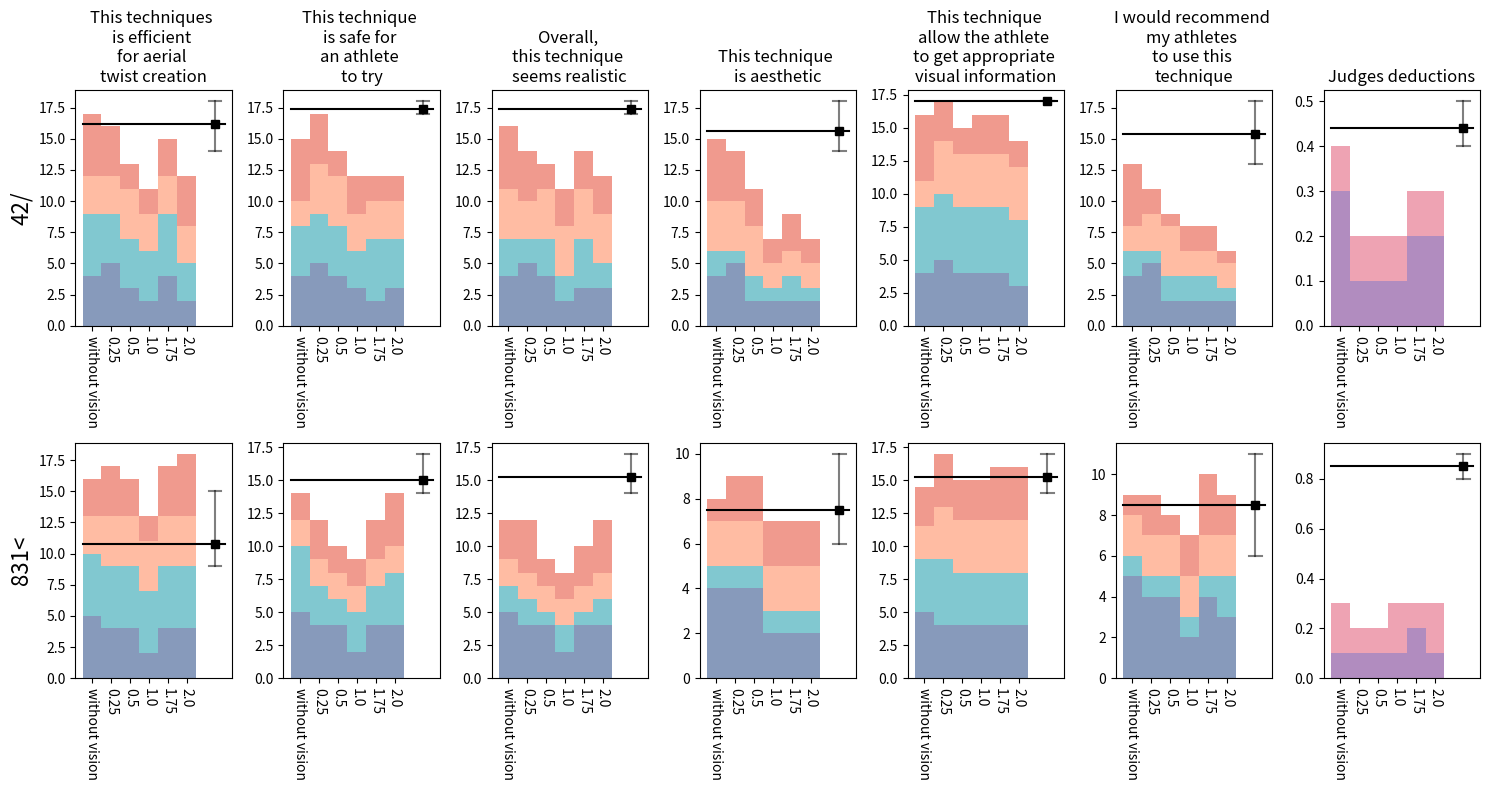

This chart was generated by the following Python code:
import numpy as np
import matplotlib.pyplot as plt
import matplotlib.cm as cm


colors = ['#103778', '#0593A2', '#FF7A48', '#E3371E', '#E5003F']
judges_colors = [cm.magma(0.3), cm.magma(0.6)]

### ------------- Choaches ratings -------------- ###

ratings_coaches = {
    "Stephen": {
        "SoMe_42_with_visual_criteria_without_mesh-(100_40)-1p0_CVG": [2, 3, 2, 2, 4, 2],  # A
        "a62d4691_0_0-45_796__42__1": [5, 5, 5, 5, 5, 5],  # B
        "SoMe_with_visual_criteria_without_mesh_831-(40_40_40_40_40_40)-1p0_CVG": [2, 2, 2, 2, 4, 2],  # C
        "a62d4691_0_0-45_796__42__0": [4, 4, 4, 2, 3, 2],  # D
        "87972c15_0_0-105_114__831__1": [2, 2, 3, 1, 3, 2],  # E
        "SoMe_42_with_visual_criteria_without_mesh-(100_40)-0p25_CVG": [5, 5, 5, 5, 5, 5],  # F
        "SoMe_42_with_visual_criteria_without_mesh-(100_40)-2p0_CVG": [2, 3, 3, 2, 3, 2],  # G
        "SoMe_with_visual_criteria_without_mesh_831-(40_40_40_40_40_40)-1p75_CVG": [4, 4, 4, 2, 4, 4],  # H
        "SoMe_42_without_mesh-(100_40)-0p0_CVG": [4, 4, 4, 4, 4, 4],  # I
        "a62d4691_0_0-45_796__42__3": [2, 4, 4, 2, 4, 2],  # J
        "SoMe_42_with_visual_criteria_without_mesh-(100_40)-1p75_CVG": [4, 2, 3, 2, 4, 2],  # K
        "SoMe_with_visual_criteria_without_mesh_831-(40_40_40_40_40_40)-2p0_CVG": [4, 4, 4, 2, 4, 3],  # L
        "SoMe_with_visual_criteria_without_mesh_831-(40_40_40_40_40_40)-0p5_CVG": [4, 4, 4, 4, 4, 4],  # M
        "87972c15_0_0-105_114__831__0": [2, 3, 3, 1, 3, 1],  # N
        "SoMe_without_mesh_831-(40_40_40_40_40_40)-2023-0p0_CVG": [5, 5, 5, 4, 5, 5],  # O
        "87972c15_0_0-105_114__831__2": [4, 4, 4, 2, 4, 2],  # P
        "a62d4691_0_0-45_796__42__2": [3, 4, 4, 2, 4, 2],  # Q
        "c2a19850_0_0-113_083__831__0": [2, 3, 3, 2, 3, 1],  # R
        "SoMe_42_with_visual_criteria_without_mesh-(100_40)-0p5_CVG": [3, 4, 4, 2, 4, 2],  # S
        "SoMe_with_visual_criteria_without_mesh_831-(40_40_40_40_40_40)-0p25_CVG": [4, 4, 4, 4, 4, 4],  # T
        "caccfb24_0_0-48_286__42__1": [4, 4, 4, 4, 4, 4],  # U
    },
    "Antoine": {
        "a62d4691_0_0-45_796__42__0": [5, 5, 5, 4, 5, 5],  # A
        "SoMe_42_with_visual_criteria_without_mesh-(100_40)-1p75_CVG": [5, 5, 4, 2, 5, 2],  # B
        "a62d4691_0_0-45_796__42__3": [5, 5, 5, 5, 5, 5],  # C
        "SoMe_42_with_visual_criteria_without_mesh-(100_40)-1p0_CVG": [4, 3, 2, 1, 5, 2],  # D
        "SoMe_with_visual_criteria_without_mesh_831-(40_40_40_40_40_40)-0p5_CVG": [5, 2, 1, 1, 4, 1],  # E
        "87972c15_0_0-105_114__831__2": [4, 5, 5, 3, 5, 4],  # F
        "SoMe_with_visual_criteria_without_mesh_831-(40_40_40_40_40_40)-0p25_CVG": [5, 3, 2, 1, 5, 1],  # G
        "caccfb24_0_0-48_286__42__1": [5, 5, 5, 5, 5, 5],  # H
        "a62d4691_0_0-45_796__42__1": [5, 5, 5, 5, 4, 5],  # I
        "87972c15_0_0-105_114__831__1": [1, 4, 4, 1, 5, 2],  # J
        "SoMe_with_visual_criteria_without_mesh_831-(40_40_40_40_40_40)-2p0_CVG": [5, 4, 2, 1, 4, 2],  # K
        "SoMe_with_visual_criteria_without_mesh_831-(40_40_40_40_40_40)-1p75_CVG": [5, 3, 1, 1, 4, 1],  # L
        "SoMe_with_visual_criteria_without_mesh_831-(40_40_40_40_40_40)-1p0_CVG": [5, 3, 2, 1, 4, 1],  # M
        "87972c15_0_0-105_114__831__0": [1, 5, 5, 1, 5, 1],  # N
        "a62d4691_0_0-45_796__42__2": [4, 5, 5, 5, 5, 4],  # O
        "SoMe_without_mesh_831-(40_40_40_40_40_40)-2023-0p0_CVG": [5, 5, 2, 1, 4, 1],  # P
        "SoMe_42_with_visual_criteria_without_mesh-(100_40)-2p0_CVG": [3, 4, 2, 1, 5, 1],  # Q
        "SoMe_42_with_visual_criteria_without_mesh-(100_40)-0p25_CVG": [4, 4, 2, 1, 5, 1],  # R
        "SoMe_42_with_visual_criteria_without_mesh-(100_40)-0p5_CVG": [4, 4, 3, 2, 5, 2],  # S
        "c2a19850_0_0-113_083__831__0": [2, 4, 4, 1, 5, 1],  # T
        "SoMe_42_without_mesh-(100_40)-0p0_CVG": [5, 4, 3, 2, 5, 2],  # U
    },
    "Marty": {
        "SoMe_with_visual_criteria_without_mesh_831-(40_40_40_40_40_40)-2p0_CVG": [4, 2, 2, 2, 4, 2],  # A
        "SoMe_with_visual_criteria_without_mesh_831-(40_40_40_40_40_40)-1p0_CVG": [4, 2, 2, 2, 4, 2],  # B
        "a62d4691_0_0-45_796__42__1": [4, 4, 4, 4, 4, 4],  # C
        "SoMe_with_visual_criteria_without_mesh_831-(40_40_40_40_40_40)-0p5_CVG": [4, 2, 2, 2, 4, 2],  # D
        "SoMe_with_visual_criteria_without_mesh_831-(40_40_40_40_40_40)-1p75_CVG": [4, 2, 2, 2, 4, 2],  # E
        "87972c15_0_0-105_114__831__1": [4, 4, 4, 2, 4, 3],  # F
        "SoMe_42_with_visual_criteria_without_mesh-(100_40)-1p75_CVG": [3, 3, 4, 2, 4, 2],  # G
        "SoMe_42_without_mesh-(100_40)-0p0_CVG": [3, 2, 4, 4, 2, 2],  # H
        "SoMe_42_with_visual_criteria_without_mesh-(100_40)-2p0_CVG": [3, 3, 4, 2, 4, 2],  # I
        "caccfb24_0_0-48_286__42__1": [4, 4, 4, 4, 4, 4],  # J
        "SoMe_42_with_visual_criteria_without_mesh-(100_40)-0p25_CVG": [3, 4, 3, 4, 4, 3],  # K
        "SoMe_with_visual_criteria_without_mesh_831-(40_40_40_40_40_40)-0p25_CVG": [4, 2, 2, 2, 4, 2],  # L
        "a62d4691_0_0-45_796__42__0": [4, 4, 4, 4, 4, 4],  # M
        "c2a19850_0_0-113_083__831__0": [4, 4, 4, 2, 4, 3],  # N
        "SoMe_42_with_visual_criteria_without_mesh-(100_40)-1p0_CVG": [3, 3, 4, 2, 4, 2],  # O
        "SoMe_without_mesh_831-(40_40_40_40_40_40)-2023-0p0_CVG": [3, 2, 2, 2, 2.5, 2],  # P
        "a62d4691_0_0-45_796__42__3": [4, 4, 4, 4, 4, 4],  # Q
        "a62d4691_0_0-45_796__42__2": [4, 4, 4, 4, 4, 4],  # R
        "87972c15_0_0-105_114__831__2": [4, 4, 4, 2, 4, 2],  # S
        "87972c15_0_0-105_114__831__0": [4, 4, 4, 2, 4, 2],  # T
        "SoMe_42_with_visual_criteria_without_mesh-(100_40)-0p5_CVG": [4, 4, 4, 4, 4, 4],  # U
    },
    "Karina": {
        "SoMe_42_without_mesh-(100_40)-0p0_CVG": [5, 5, 5, 5, 5, 5],  # A
        "SoMe_with_visual_criteria_without_mesh_831-(40_40_40_40_40_40)-2p0_CVG": [5, 4, 4, 2, 4, 2],  # B
        "a62d4691_0_0-45_796__42__0": [5, 5, 5, 4, 5, 4],  # C
        "SoMe_42_with_visual_criteria_without_mesh-(100_40)-1p0_CVG": [2, 3, 3, 2, 3, 2],  # D
        "SoMe_42_with_visual_criteria_without_mesh-(100_40)-1p75_CVG": [3, 2, 3, 3, 3, 2],  # E
        "87972c15_0_0-105_114__831__1": [2, 4, 4, 3, 3, 3],  # F
        "a62d4691_0_0-45_796__42__2": [4, 4, 4, 4, 4, 3],  # G
        "SoMe_with_visual_criteria_without_mesh_831-(40_40_40_40_40_40)-0p25_CVG": [4, 3, 4, 2, 4, 2],  # H
        "87972c15_0_0-105_114__831__0": [2, 3, 3, 2, 2, 2],  # I
        "87972c15_0_0-105_114__831__2": [3, 4, 4, 3, 4, 3],  # J
        "SoMe_42_with_visual_criteria_without_mesh-(100_40)-2p0_CVG": [4, 2, 3, 2, 2, 1],  # K
        "a62d4691_0_0-45_796__42__1": [4, 4, 4, 4, 4, 4],  # L
        "SoMe_with_visual_criteria_without_mesh_831-(40_40_40_40_40_40)-1p75_CVG": [4, 3, 3, 2, 4, 3],  # M
        "SoMe_with_visual_criteria_without_mesh_831-(40_40_40_40_40_40)-0p5_CVG": [3, 2, 2, 2, 3, 1],  # N
        "SoMe_without_mesh_831-(40_40_40_40_40_40)-2023-0p0_CVG": [3, 2, 3, 1, 3, 1],  # O
        "SoMe_with_visual_criteria_without_mesh_831-(40_40_40_40_40_40)-1p0_CVG": [2, 2, 2, 2, 3, 2],  # P
        "SoMe_42_with_visual_criteria_without_mesh-(100_40)-0p5_CVG": [2, 2, 2, 3, 2, 1],  # Q
        "a62d4691_0_0-45_796__42__3": [3, 4, 4, 3, 4, 3],  # R
        "SoMe_42_with_visual_criteria_without_mesh-(100_40)-0p25_CVG": [4, 4, 4, 4, 3, 2],  # S
        "c2a19850_0_0-113_083__831__0": [2, 3, 3, 2, 3, 2],  # T
        "caccfb24_0_0-48_286__42__1": [3, 4, 4, 4, 4, 4],  # U
    }
}

names_42_real = ["a62d4691_0_0-45_796__42__1",
                 "a62d4691_0_0-45_796__42__0",
                 "a62d4691_0_0-45_796__42__3",
                 "a62d4691_0_0-45_796__42__2",
                 "caccfb24_0_0-48_286__42__1",
                 ]
names_831_real = ["87972c15_0_0-105_114__831__1",
                  "87972c15_0_0-105_114__831__0",
                  "87972c15_0_0-105_114__831__2",
                  "c2a19850_0_0-113_083__831__0",
                  ]
names_42_simulations = ["SoMe_42_without_mesh-(100_40)-0p0_CVG",
                        "SoMe_42_with_visual_criteria_without_mesh-(100_40)-0p25_CVG",
                        "SoMe_42_with_visual_criteria_without_mesh-(100_40)-0p5_CVG",
                        "SoMe_42_with_visual_criteria_without_mesh-(100_40)-1p0_CVG",
                        "SoMe_42_with_visual_criteria_without_mesh-(100_40)-1p75_CVG",
                        "SoMe_42_with_visual_criteria_without_mesh-(100_40)-2p0_CVG",
                        ]
names_831_simulations = ["SoMe_without_mesh_831-(40_40_40_40_40_40)-2023-0p0_CVG",
                         "SoMe_with_visual_criteria_without_mesh_831-(40_40_40_40_40_40)-0p25_CVG",
                         "SoMe_with_visual_criteria_without_mesh_831-(40_40_40_40_40_40)-0p5_CVG",
                         "SoMe_with_visual_criteria_without_mesh_831-(40_40_40_40_40_40)-1p0_CVG",
                         "SoMe_with_visual_criteria_without_mesh_831-(40_40_40_40_40_40)-1p75_CVG",
                         "SoMe_with_visual_criteria_without_mesh_831-(40_40_40_40_40_40)-2p0_CVG",
                         ]

# Set up the bar width and positions
conditions_simulations = ['without vision', '0.25', '0.5', '1.0', '1.75', '2.0']
conditions_reel = ["", "", "", "", "", ""]

criteria = ["This techniques \nis efficient \nfor aerial \ntwist creation",
            "This technique \nis safe for \nan athlete \nto try",
            "Overall, \nthis technique \nseems realistic",
            "This technique \nis aesthetic",
            "This technique \nallow the athlete \nto get appropriate \nvisual information",
            "I would recommend \nmy athletes \nto use this \ntechnique"]


### ------------- Judges ratings -------------- ###

ratings_judges = {"Stephan": {"caccfb24_0_0-48_286__42__1": [0.1],  # A
                       "a62d4691_0_0-45_796__42__0": [0.2],  # B
                       "a62d4691_0_0-45_796__42__1": [0.2],  # C
                       "SoMe_without_mesh_831-(40_40_40_40_40_40)-2023-0p0_CVG": [0.1],  # D
                       "c2a19850_0_0-113_083__831__0": [0.4],  # E
                       "SoMe_with_visual_criteria_without_mesh_831-(40_40_40_40_40_40)-2p0_CVG": [0.1],  # F
                       "SoMe_42_with_visual_criteria_without_mesh-(100_40)-0p5_CVG": [0.1],  # G
                       "87972c15_0_0-105_114__831__1": [0.4],  # H
                       "SoMe_with_visual_criteria_without_mesh_831-(40_40_40_40_40_40)-1p0_CVG": [0.1],  # I
                       "a62d4691_0_0-45_796__42__3": [0.1],  # J
                       "SoMe_42_with_visual_criteria_without_mesh-(100_40)-1p75_CVG": [0.2],  # K
                       "SoMe_with_visual_criteria_without_mesh_831-(40_40_40_40_40_40)-0p5_CVG": [0.1],  # L
                       "a62d4691_0_0-45_796__42__2": [0.2],  # M
                       "87972c15_0_0-105_114__831__2": [0.4],  # N
                       "SoMe_42_with_visual_criteria_without_mesh-(100_40)-2p0_CVG": [0.2],  # O
                       "SoMe_42_with_visual_criteria_without_mesh-(100_40)-1p0_CVG": [0.1],  # P
                       "SoMe_with_visual_criteria_without_mesh_831-(40_40_40_40_40_40)-1p75_CVG": [0.2],  # Q
                       "SoMe_with_visual_criteria_without_mesh_831-(40_40_40_40_40_40)-0p25_CVG": [0.1],  # R
                       "SoMe_42_with_visual_criteria_without_mesh-(100_40)-0p25_CVG": [0.1],  # S
                       "87972c15_0_0-105_114__831__0": [0.4],  # T
                       "SoMe_42_without_mesh-(100_40)-0p0_CVG": [0.3],  # U
                       },
            "Julie": {"SoMe_42_with_visual_criteria_without_mesh-(100_40)-0p25_CVG": [0.1],  # A
                      "SoMe_with_visual_criteria_without_mesh_831-(40_40_40_40_40_40)-1p75_CVG": [0.1],  # B
                      "87972c15_0_0-105_114__831__1": [0.4],  # C
                      "SoMe_42_without_mesh-(100_40)-0p0_CVG": [0.1],  # D
                      "87972c15_0_0-105_114__831__2": [0.4],  # E
                      "a62d4691_0_0-45_796__42__2": [0.2],  # F
                      "c2a19850_0_0-113_083__831__0": [0.5],  # G
                      "SoMe_42_with_visual_criteria_without_mesh-(100_40)-2p0_CVG": [0.1],  # H
                      "a62d4691_0_0-45_796__42__1": [0.3],  # I
                      "a62d4691_0_0-45_796__42__0": [0.3],  # J
                      "SoMe_with_visual_criteria_without_mesh_831-(40_40_40_40_40_40)-0p5_CVG": [0.1],  # K
                      "SoMe_42_with_visual_criteria_without_mesh-(100_40)-1p0_CVG": [0.1],  # L
                      "SoMe_without_mesh_831-(40_40_40_40_40_40)-2023-0p0_CVG": [0.2],  # M
                      "SoMe_42_with_visual_criteria_without_mesh-(100_40)-0p5_CVG": [0.1],  # N
                      "SoMe_with_visual_criteria_without_mesh_831-(40_40_40_40_40_40)-2p0_CVG": [0.2],  # O
                      "SoMe_with_visual_criteria_without_mesh_831-(40_40_40_40_40_40)-0p25_CVG": [0.1],  # P
                      "87972c15_0_0-105_114__831__0": [0.5],  # Q
                      "caccfb24_0_0-48_286__42__1": [0.3],  # R
                      "a62d4691_0_0-45_796__42__3": [0.3],  # S
                      "SoMe_42_with_visual_criteria_without_mesh-(100_40)-1p75_CVG": [0.1],  # T
                      "SoMe_with_visual_criteria_without_mesh_831-(40_40_40_40_40_40)-1p0_CVG": [0.2],  # U
                },
           }

# ############################################################################################################ V1
#
# fig, axs = plt.subplots(4, 1, figsize=(15, 10))
# bar_width = 0.15
# x = [i * 7 * bar_width + 2.5 * bar_width for i in range(6)]
#
# # Create a bar plot for simulated 42/
# for i_trial, trial in enumerate(names_42_simulations):
#     for i_criteria in range(len(criteria)):
#         total = 0
#         for i_name, name in enumerate(ratings_coaches):
#             axs[0].bar(i_criteria * bar_width + i_trial * 7 * bar_width, ratings_coaches[name][trial][i_criteria],
#                     width=bar_width,
#                     bottom=total,
#                     color=colors[i_criteria],
#                     alpha=0.5)
#             axs[0].plot(np.array([i_criteria * bar_width + i_trial * 7 * bar_width - bar_width/2,
#                                i_criteria * bar_width + i_trial * 7 * bar_width + bar_width/2]),
#                      np.array([total+ratings_coaches[name][trial][i_criteria], total+ratings_coaches[name][trial][i_criteria]]),
#                     color=colors[i_criteria])
#             total += ratings_coaches[name][trial][i_criteria]
# axs[0].set_xticks(x)
# axs[0].set_xticklabels(conditions_simulations)
# axs[0].set_xlim(-bar_width, 7 * bar_width*6)
# axs[0].set_ylim(0, 20)
#
# # Create a bar plot for real 42/
# for i_trial, trial in enumerate(names_42_real):
#     for i_criteria in range(len(criteria)):
#         total = 0
#         for i_name, name in enumerate(ratings_coaches):
#             axs[1].bar(i_criteria * bar_width + i_trial * 7 * bar_width, ratings_coaches[name][trial][i_criteria],
#                     width=bar_width,
#                     bottom=total,
#                     color=colors[i_criteria],
#                     alpha=0.5)
#             axs[1].plot(np.array([i_criteria * bar_width + i_trial * 7 * bar_width - bar_width/2,
#                                i_criteria * bar_width + i_trial * 7 * bar_width + bar_width/2]),
#                      np.array([total+ratings_coaches[name][trial][i_criteria], total+ratings_coaches[name][trial][i_criteria]]),
#                     color=colors[i_criteria])
#             total += ratingratings_coachess[name][trial][i_criteria]
# axs[1].set_xticks(x)
# axs[1].set_xticklabels(conditions_reel)
# axs[1].set_xlim(-bar_width, 7 * bar_width*6)
# axs[1].set_ylim(0, 20)
#
# # Create a bar plot for simulated 831<
# for i_trial, trial in enumerate(names_831_simulations):
#     for i_criteria in range(len(criteria)):
#         total = 0
#         for i_name, name in enumerate(ratings_coaches):
#             axs[2].bar(i_criteria * bar_width + i_trial * 7 * bar_width, ratings_coaches[name][trial][i_criteria],
#                     width=bar_width,
#                     bottom=total,
#                     color=colors[i_criteria],
#                     alpha=0.5)
#             axs[2].plot(np.array([i_criteria * bar_width + i_trial * 7 * bar_width - bar_width/2,
#                                i_criteria * bar_width + i_trial * 7 * bar_width + bar_width/2]),
#                      np.array([total+ratings_coaches[name][trial][i_criteria], total+ratings_coaches[name][trial][i_criteria]]),
#                     color=colors[i_criteria])
#             total += ratings_coaches[name][trial][i_criteria]
# axs[2].set_xticks(x)
# axs[2].set_xticklabels(conditions_simulations)
# axs[2].set_xlim(-bar_width, 7 * bar_width*6)
# axs[2].set_ylim(0, 20)
#
# # Create a bar plot for real 831<
# for i_trial, trial in enumerate(names_831_real):
#     for i_criteria in range(len(criteria)):
#         total = 0
#         for i_name, name in enumerate(ratings_coaches):
#             axs[3].bar(i_criteria * bar_width + i_trial * 7 * bar_width, ratings_coaches[name][trial][i_criteria],
#                     width=bar_width,
#                     bottom=total,
#                     color=colors[i_criteria],
#                     alpha=0.5)
#             axs[3].plot(np.array([i_criteria * bar_width + i_trial * 7 * bar_width - bar_width/2,
#                                i_criteria * bar_width + i_trial * 7 * bar_width + bar_width/2]),
#                      np.array([total+ratings_coaches[name][trial][i_criteria], total+ratings_coaches[name][trial][i_criteria]]),
#                     color=colors[i_criteria])
#             total += ratings_coaches[name][trial][i_criteria]
# axs[3].set_xticks(x)
# axs[3].set_xticklabels(conditions_reel)
# axs[3].set_xlim(-bar_width, 7 * bar_width*6)
# axs[3].set_ylim(0, 20)
#
# for i_criteria in range(len(criteria)):
#     axs[0].plot(-1, -1, color=colors[i_criteria], label=criteria[i_criteria])
# axs[0].legend(bbox_to_anchor=(0.5, 2.25), loc='upper center')
#
# plt.subplots_adjust(top=0.80, bottom=0.05, left=0.05, right=0.95)
# plt.savefig('coaches_ratings.png', dpi=300)
# plt.show()
#
#
# fig, axs = plt.subplots(4, 1, figsize=(15, 10))
# bar_width = 0.15
# x = [i * bar_width + 2.5 * bar_width for i in range(6)]
#
# # Create a bar plot for simulated 42/
# for i_trial, trial in enumerate(names_42_simulations):
#     total = 0
#     for i_name, name in enumerate(ratings_judges):
#         axs[0].bar(i_trial * 7 * bar_width, ratings_judges[name][trial][0],
#                 width=bar_width,
#                 bottom=total,
#                 color=colors[2],
#                 alpha=0.5)
#         axs[0].plot(np.array([i_trial * 7 * bar_width - bar_width/2,
#                            i_trial * 7 * bar_width + bar_width/2]),
#                  np.array([total+ratings_judges[name][trial][0], total+ratings_judges[name][trial][0]]),
#                 color=colors[2])
#         total += ratings_judges[name][trial][0]
# axs[0].set_xticks(x)
# axs[0].set_xticklabels(conditions_simulations)
# axs[0].set_xlim(-bar_width, 7 * bar_width*6)
# axs[0].set_ylim(0, 1)
#
# # Create a bar plot for real 42/
# for i_trial, trial in enumerate(names_42_real):
#     total = 0
#     for i_name, name in enumerate(ratings_judges):
#         axs[1].bar(i_trial * 7 * bar_width, ratings_judges[name][trial][0],
#                 width=bar_width,
#                 bottom=total,
#                 color=colors[2],
#                 alpha=0.5)
#         axs[1].plot(np.array([i_trial * 7 * bar_width - bar_width/2,
#                            i_trial * 7 * bar_width + bar_width/2]),
#                  np.array([total+ratings_judges[name][trial][0], total+ratings_judges[name][trial][0]]),
#                 color=colors[2])
#         total += ratings_judgesname][trial][0]
# axs[1].set_xticks(x)
# axs[1].set_xticklabels(conditions_reel)
# axs[1].set_xlim(-bar_width, 7 * bar_width*6)
# axs[1].set_ylim(0, 1)
#
# # Create a bar plot for simulated 831<
# for i_trial, trial in enumerate(names_831_simulations):
#     total = 0
#     for i_name, name in enumerate(ratings_judges):
#         axs[2].bar(i_trial * 7 * bar_width, ratings_judges[name][trial][0],
#                 width=bar_width,
#                 bottom=total,
#                 color=colors[2],
#                 alpha=0.5)
#         axs[2].plot(np.array([i_trial * 7 * bar_width - bar_width/2,
#                            i_trial * 7 * bar_width + bar_width/2]),
#                  np.array([total+ratings_judges[name][trial][0], total+ratings_judges[name][trial][0]]),
#                 color=colors[2])
#         total += ratings_judges[name][trial][0]
# axs[2].set_xticks(x)
# axs[2].set_xticklabels(conditions_simulations)
# axs[2].set_xlim(-bar_width, 7 * bar_width*6)
# axs[2].set_ylim(0, 1)
#
# # Create a bar plot for real 831<
# for i_trial, trial in enumerate(names_831_real):
#     total = 0
#     for i_name, name in enumerate(ratings_judges):
#         axs[3].bar(i_trial * 7 * bar_width, ratings_judges[name][trial][0],
#                 width=bar_width,
#                 bottom=total,
#                 color=colors[2],
#                 alpha=0.5)
#         axs[3].plot(np.array([i_trial * 7 * bar_width - bar_width/2,
#                            i_trial * 7 * bar_width + bar_width/2]),
#                  np.array([total+ratings_judges[name][trial][0], total+ratings_judges[name][trial][0]]),
#                 color=colors[2])
#         total += ratings_judges[name][trial][0]
# axs[3].set_xticks(x)
# axs[3].set_xticklabels(conditions_reel)
# axs[3].set_xlim(-bar_width, 7 * bar_width*6)
# axs[3].set_ylim(0, 1)
#
# plt.savefig('judges_ratings.png', dpi=300)
# plt.show()

############################################################################################################ V2

fig, axs = plt.subplots(2, 7, figsize=(15, 8))
bar_width = 0.15
x = [i * bar_width for i in range(6)]

# Create a bar plot for simulated 42/
for i_trial, trial in enumerate(names_42_simulations):
    for i_criteria in range(len(criteria)):
        total = 0
        for i_name, name in enumerate(ratings_coaches):
            axs[0, i_criteria].bar(i_trial * bar_width, ratings_coaches[name][trial][i_criteria],
                    width=bar_width,
                    bottom=total,
                    color=colors[i_name],
                    alpha=0.5)
            # axs[0, i_criteria].plot(np.array([i_trial * bar_width - bar_width/2,
            #                    i_trial * bar_width + bar_width/2]),
            #          np.array([total+ratings_coaches[name][trial][i_criteria], total+ratings_coaches[name][trial][i_criteria]]),
            #         color=colors[i_name])
            total += ratings_coaches[name][trial][i_criteria]
    total = 0
    for i_name, name in enumerate(ratings_judges):
        axs[0, 6].bar(i_trial * bar_width, ratings_judges[name][trial][0],
                               width=bar_width,
                               bottom=total,
                               color=judges_colors[i_name],
                               alpha=0.5)
        # axs[0, i_criteria].plot(np.array([i_trial * bar_width - bar_width/2,
        #                    i_trial * bar_width + bar_width/2]),
        #          np.array([total+ratings_coaches[name][trial][i_criteria], total+ratings_coaches[name][trial][i_criteria]]),
        #         color=colors[i_name])
        total += ratings_judges[name][trial][0]

# Create a reference bar for real 42/
total_per_criteria = [[] for i in range(7)]
for i_trial, trial in enumerate(names_42_real):
    for i_criteria in range(len(criteria)):
        total = 0
        for i_name, name in enumerate(ratings_coaches):
            total += ratings_coaches[name][trial][i_criteria]
        total_per_criteria[i_criteria] += [total]
    total = 0
    for i_name, name in enumerate(ratings_judges):
        total += ratings_judges[name][trial][0]
    total_per_criteria[6] += [total]
mean_total = np.mean(np.asarray(total_per_criteria), axis=1)
min_total = np.min(np.asarray(total_per_criteria), axis=1)
max_total = np.max(np.asarray(total_per_criteria), axis=1)

for i_criteria in range(7):
    axs[0, i_criteria].plot(7*bar_width-bar_width/2, mean_total[i_criteria], marker="s", color="k")
    axs[0, i_criteria].plot(np.array([-bar_width/2, 7*bar_width]), np.array([mean_total[i_criteria], mean_total[i_criteria]]), color="k")
    axs[0, i_criteria].plot(np.array([7*bar_width-bar_width/2, 7*bar_width-bar_width/2]), np.array([min_total[i_criteria], max_total[i_criteria]]), color="k", alpha=0.5)
    axs[0, i_criteria].plot(np.array([7*bar_width-bar_width/2-0.05, 7*bar_width-bar_width/2+0.05]), np.array([min_total[i_criteria], min_total[i_criteria]]), color="k", alpha=0.5)
    axs[0, i_criteria].plot(np.array([7*bar_width-bar_width/2-0.05, 7*bar_width-bar_width/2+0.05]), np.array([max_total[i_criteria], max_total[i_criteria]]), color="k", alpha=0.5)

# Create a bar plot for simulated 831<
for i_trial, trial in enumerate(names_831_simulations):
    for i_criteria in range(len(criteria)):
        total = 0
        for i_name, name in enumerate(ratings_coaches):
            axs[1, i_criteria].bar(i_trial * bar_width, ratings_coaches[name][trial][i_criteria],
                    width=bar_width,
                    bottom=total,
                    color=colors[i_name],
                    alpha=0.5)
            # axs[1, i_criteria].plot(np.array([i_criteria * bar_width + i_trial * 7 * bar_width - bar_width/2,
            #                    i_criteria * bar_width + i_trial * 7 * bar_width + bar_width/2]),
            #          np.array([total+ratings_coaches[name][trial][i_criteria], total+ratings_coaches[name][trial][i_criteria]]),
            #         color=colors[i_criteria])
            total += ratings_coaches[name][trial][i_criteria]
    total = 0
    for i_name, name in enumerate(ratings_judges):
        axs[1, 6].bar(i_trial * bar_width, ratings_judges[name][trial][0],
                               width=bar_width,
                               bottom=total,
                               color=judges_colors[i_name],
                               alpha=0.5)
        # axs[0, i_criteria].plot(np.array([i_trial * bar_width - bar_width/2,
        #                    i_trial * bar_width + bar_width/2]),
        #          np.array([total+ratings_coaches[name][trial][i_criteria], total+ratings_coaches[name][trial][i_criteria]]),
        #         color=colors[i_name])
        total += ratings_judges[name][trial][0]

# Create a reference bar for real 831<
total_per_criteria = [[] for i in range(7)]
for i_trial, trial in enumerate(names_831_real):
    for i_criteria in range(len(criteria)):
        total = 0
        for i_name, name in enumerate(ratings_coaches):
            total += ratings_coaches[name][trial][i_criteria]
        total_per_criteria[i_criteria] += [total]
    total = 0
    for i_name, name in enumerate(ratings_judges):
        total += ratings_judges[name][trial][0]
    total_per_criteria[6] += [total]
mean_total = np.mean(np.asarray(total_per_criteria), axis=1)
min_total = np.min(np.asarray(total_per_criteria), axis=1)
max_total = np.max(np.asarray(total_per_criteria), axis=1)

for i_criteria in range(7):
    axs[1, i_criteria].plot(7*bar_width-bar_width/2, mean_total[i_criteria], marker="s", color="k")
    axs[1, i_criteria].plot(np.array([-bar_width/2, 7*bar_width]), np.array([mean_total[i_criteria], mean_total[i_criteria]]), color="k")
    axs[1, i_criteria].plot(np.array([7*bar_width-bar_width/2, 7*bar_width-bar_width/2]), np.array([min_total[i_criteria], max_total[i_criteria]]), color="k", alpha=0.5)
    axs[1, i_criteria].plot(np.array([7*bar_width-bar_width/2-0.05, 7*bar_width-bar_width/2+0.05]), np.array([min_total[i_criteria], min_total[i_criteria]]), color="k", alpha=0.5)
    axs[1, i_criteria].plot(np.array([7*bar_width-bar_width/2-0.05, 7*bar_width-bar_width/2+0.05]), np.array([max_total[i_criteria], max_total[i_criteria]]), color="k", alpha=0.5)

axs[0, 0].set_ylabel("42/", fontsize=16)
axs[1, 0].set_ylabel("831<", fontsize=16)
for i_criteria in range(len(criteria)):
    axs[0, i_criteria].set_title(criteria[i_criteria])
axs[0, 6].set_title("Judges deductions")
for i_trial in range(7):
    axs[0, i_trial].set_xticks(x)
    axs[0, i_trial].set_xticklabels(conditions_simulations, rotation=-90)
    axs[1, i_trial].set_xticks(x)
    axs[1, i_trial].set_xticklabels(conditions_simulations, rotation=-90)

plt.tight_layout()
plt.savefig('coaches_ratings.png', dpi=300)
plt.show()

